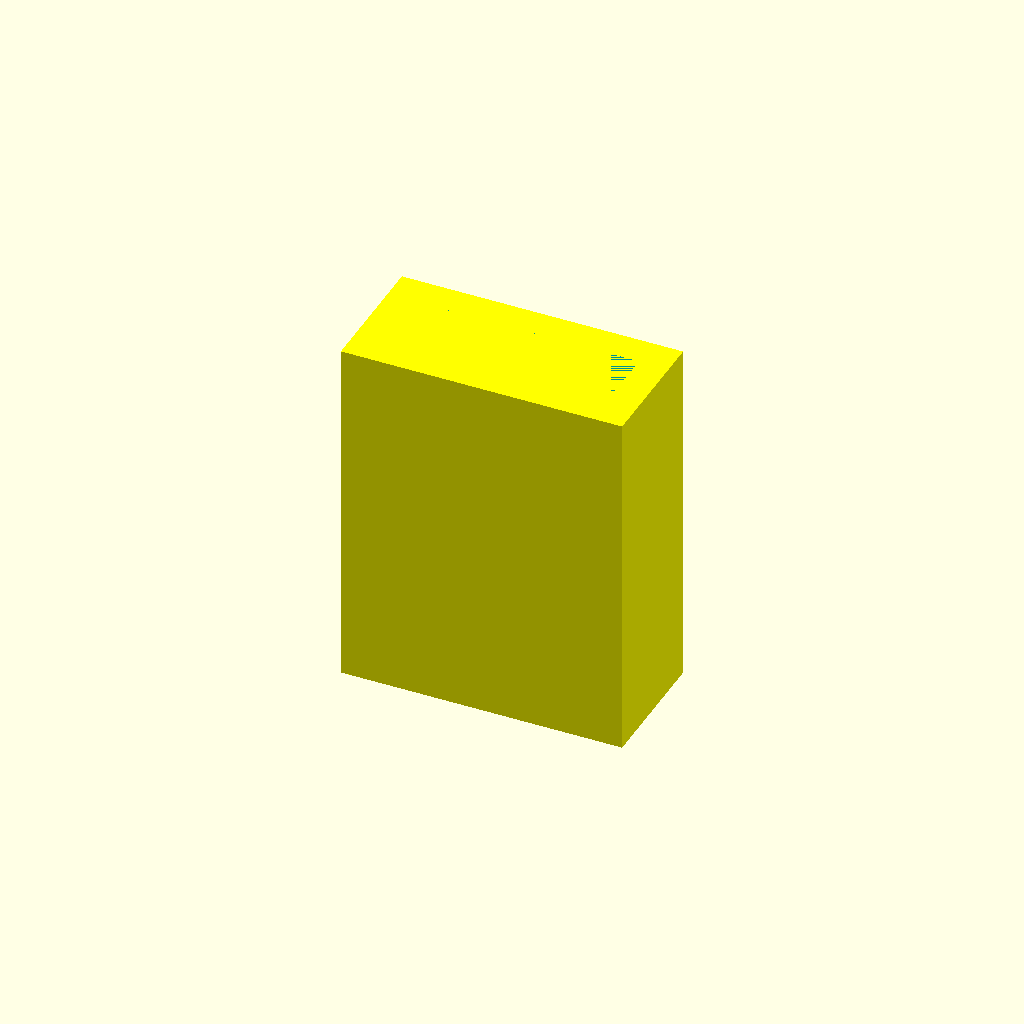
Cell 1 — every parameter at its default value.
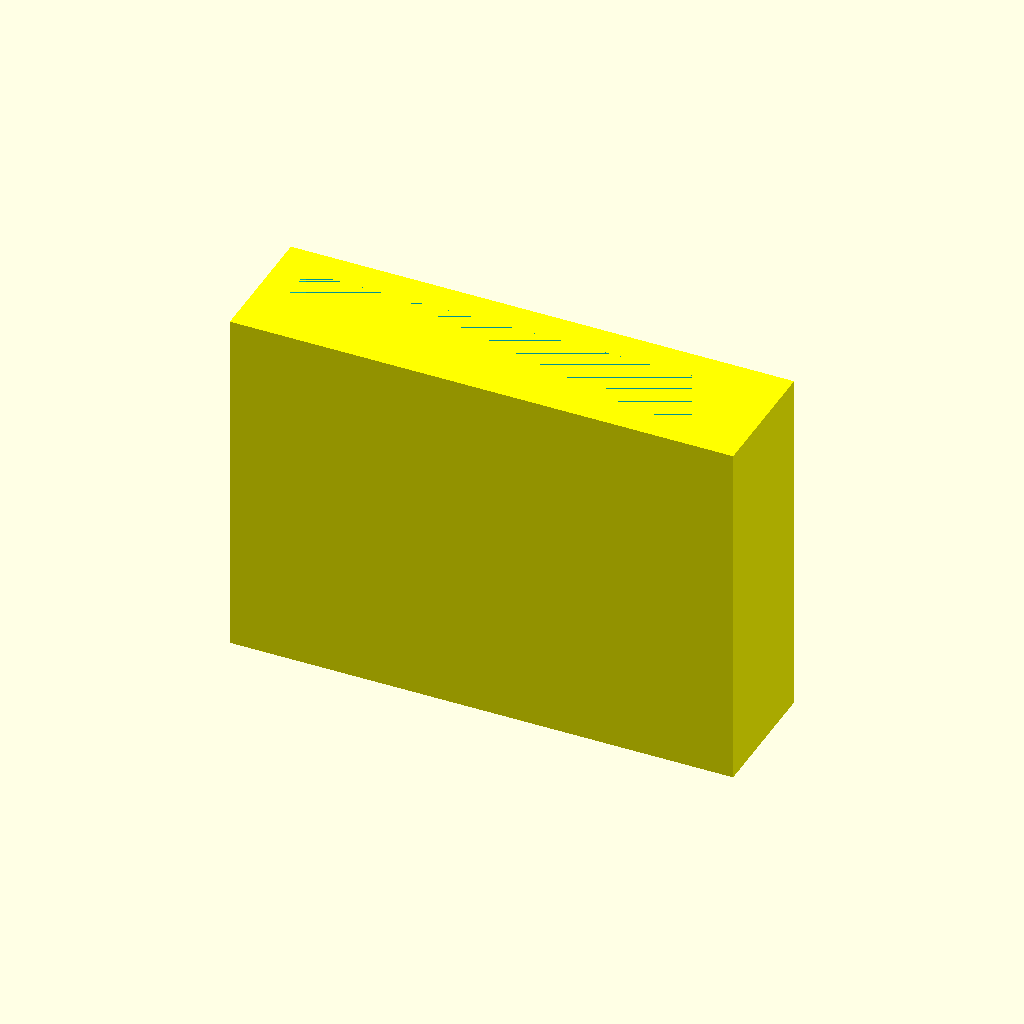
Cell 2: bladeWidth = 30 (everything else at default).
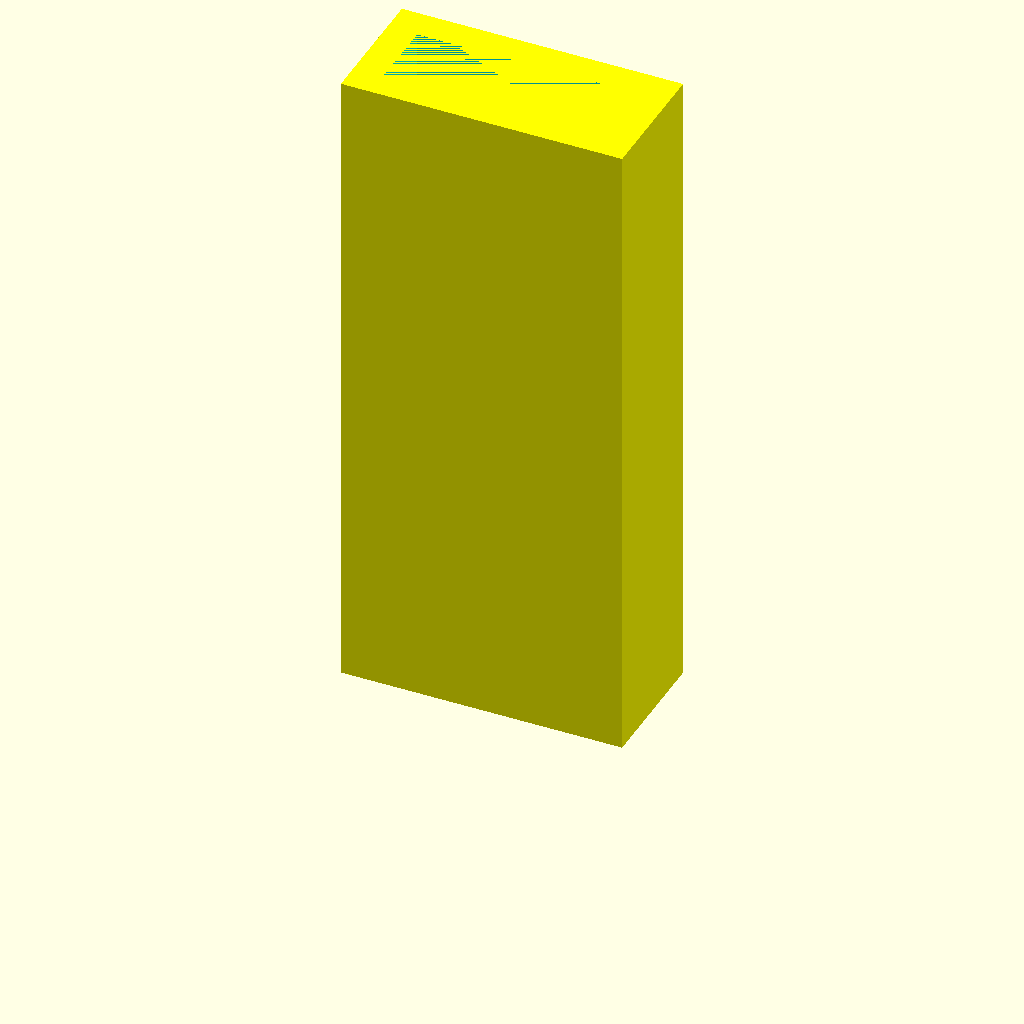
Cell 3: bladeDepth = 40 (everything else at default).
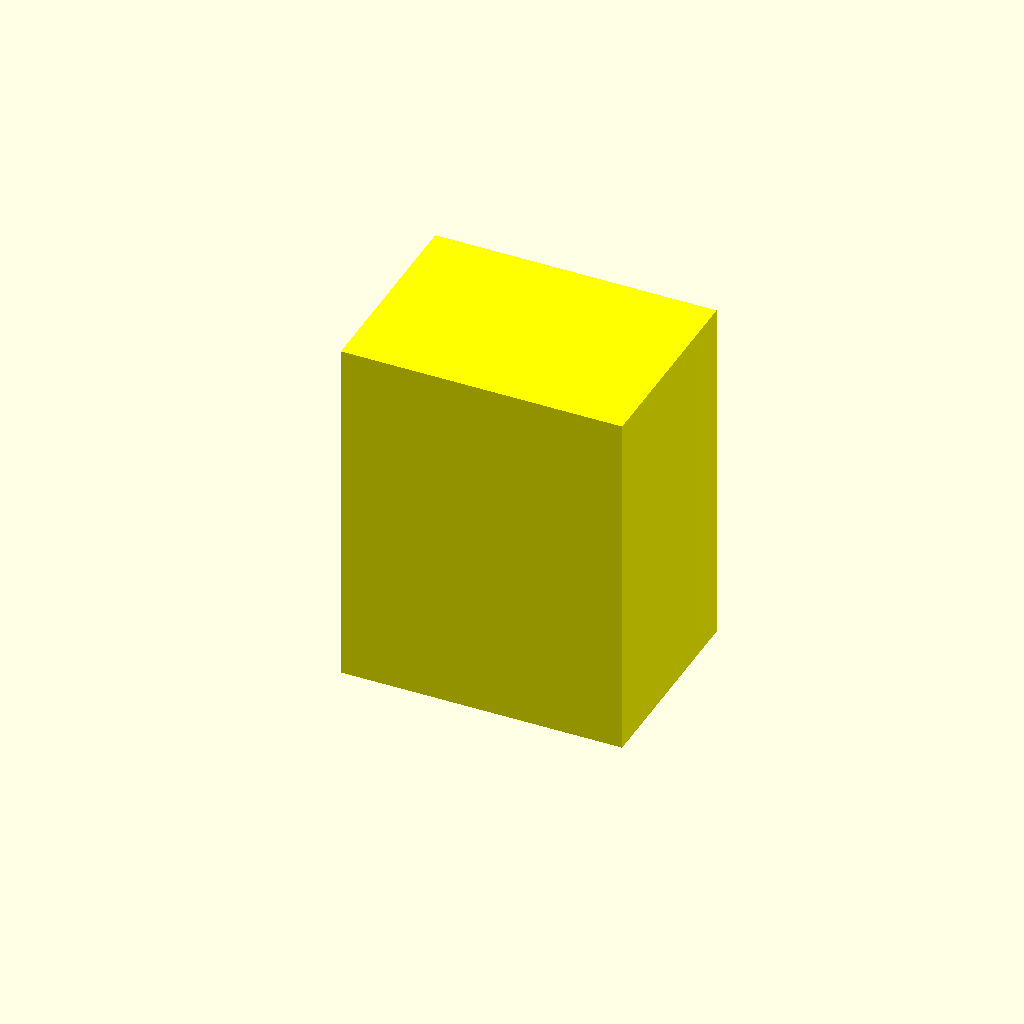
Cell 4: the same model with bladeHeight = 9.68.
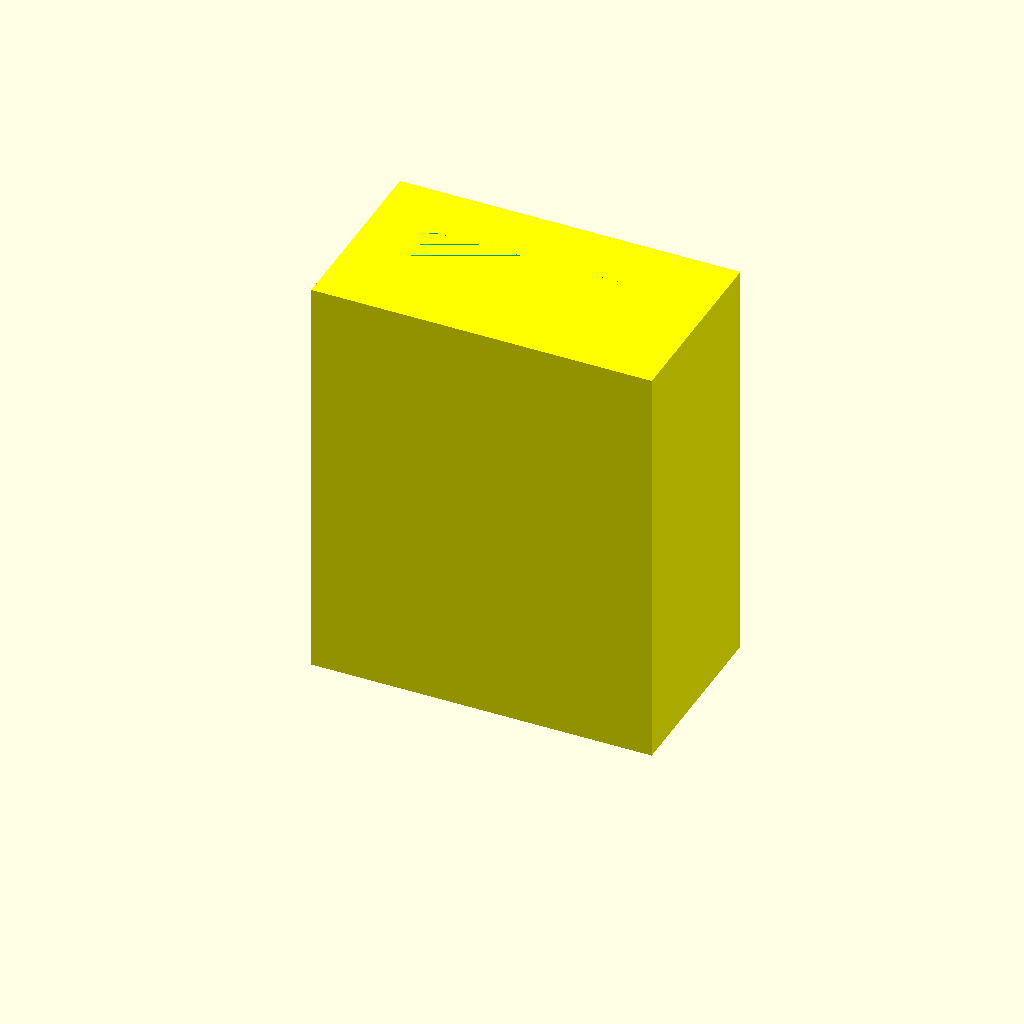
Cell 5: offset = 4 (everything else at default).
One fixed orthographic camera (rotation 55°, 0°, 25°; colour scheme Cornfield) for every cell.
Source of the model, scadFiles/1634008/2531021.scad:
//

//  WoodChistelBladeCover.scad

//

//  Evilteach  6/18/2016

//

//   

bladeWidth   = 15.00;

bladeDepth   = 20.00;

bladeHeight  =  4.84;



offset       =  2.00;

tighteness   =  0.10;



boxWidth  = bladeWidth + offset * 2;

boxDepth  = bladeDepth + offset * 2;

boxHeight = bladeHeight + offset * 2;



cutoutWidth  = boxWidth  - offset * 2;

cutoutDepth  = boxDepth  - offset * 2;

cutoutHeight = boxHeight - offset * 2;



module box()

{

    color("yellow")

        cube([boxWidth, boxDepth, boxHeight]);

}



module cutout()

{

    color("cyan")

        cube([cutoutWidth, cutoutDepth, cutoutHeight - tighteness]);

}





module main()

{

    translate([-boxWidth / 2, 0, boxDepth])

        rotate([270, 0, 0])

            difference()

            {

                box();

                

                translate([offset, 0, offset])

                    cutout();

            }

}





main();
Parameter table extracted from the source (name, type, default, range or options):
bladeWidth: number, default 15
bladeDepth: number, default 20
bladeHeight: number, default 4.84
offset: number, default 2
tighteness: number, default 0.1
